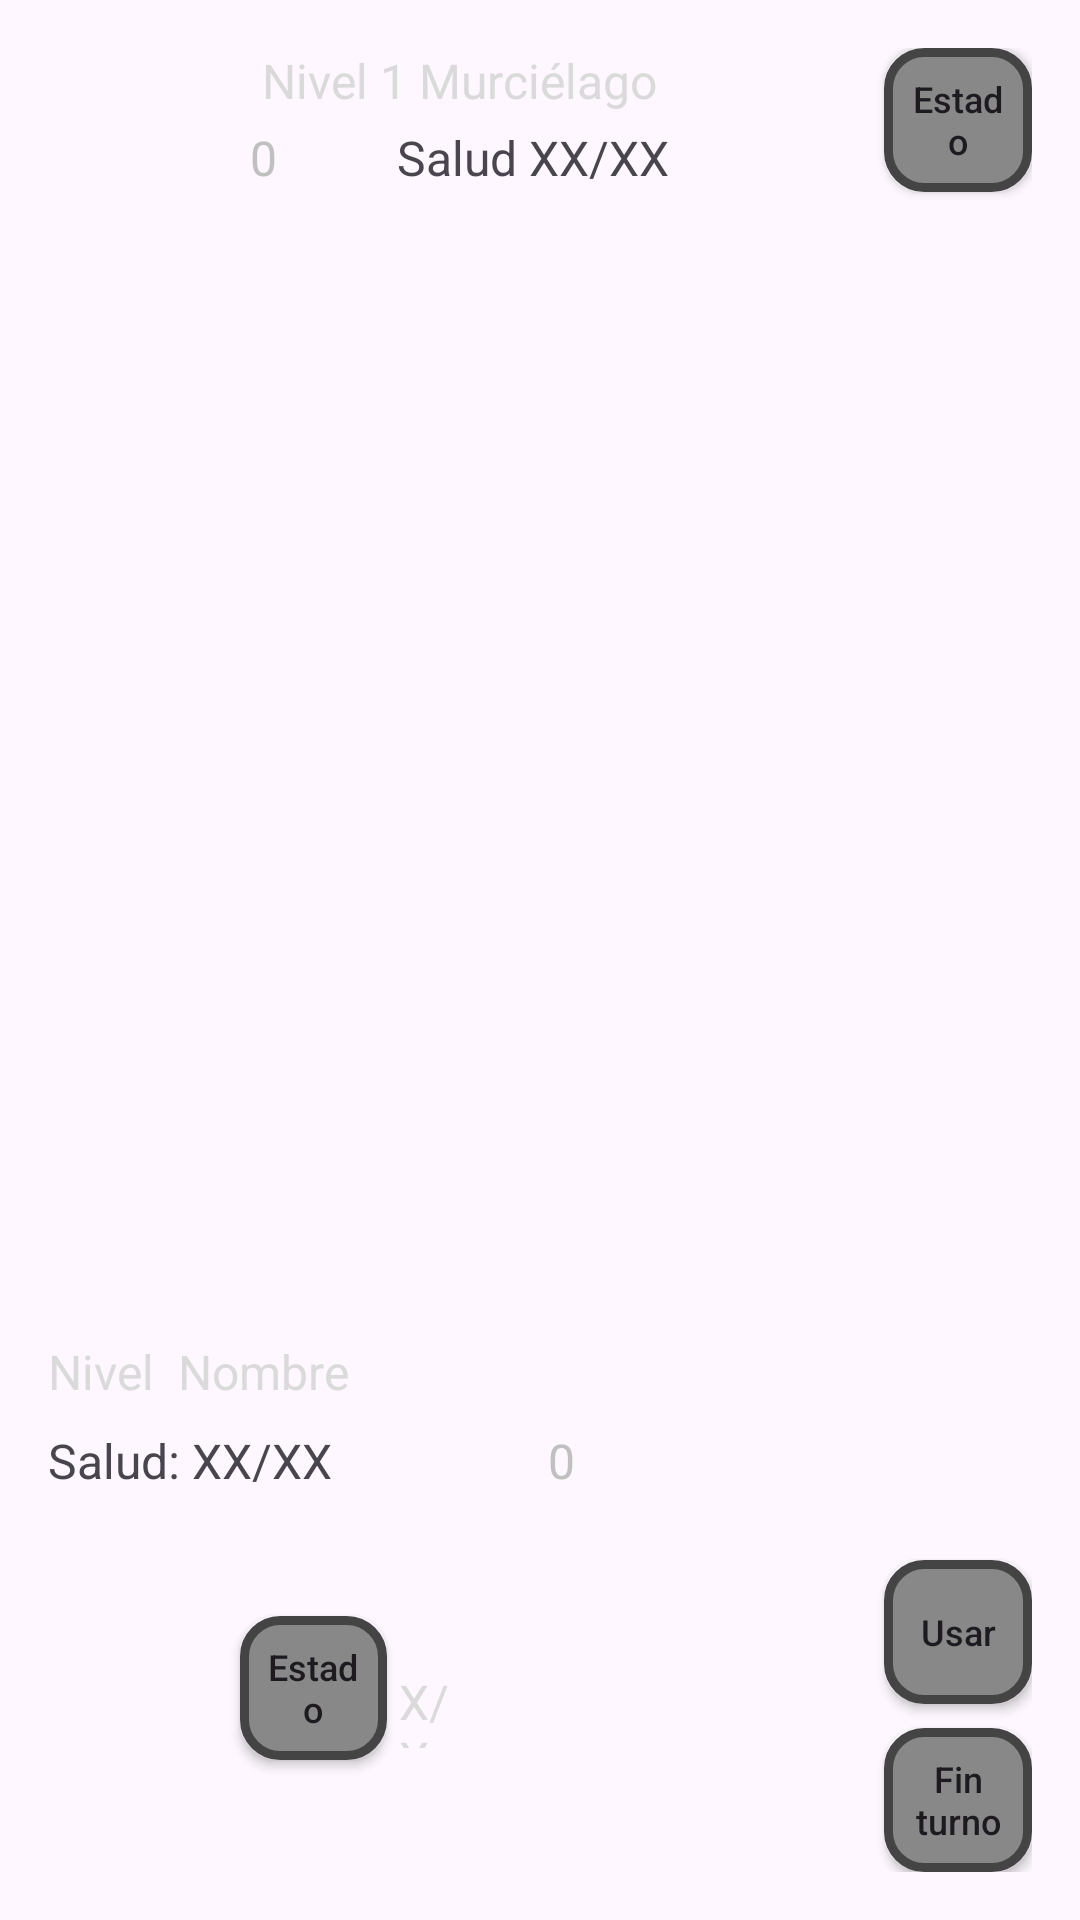

Layout XML and referenced resources for this Android screen:
<!-- AndroidManifest.xml: application theme Theme.EvadeTheFail -->
<!-- res/layout/fragment_combate.xml -->
<?xml version="1.0" encoding="utf-8"?>
<androidx.constraintlayout.widget.ConstraintLayout xmlns:android="http://schemas.android.com/apk/res/android"
    xmlns:app="http://schemas.android.com/apk/res-auto"
    xmlns:tools="http://schemas.android.com/tools"
    android:id="@+id/layout"
    android:layout_width="match_parent"
    android:layout_height="match_parent"
    android:padding="16dp">

    

    <ImageView
        android:id="@+id/imgEnemigo"
        android:layout_width="0dp"
        android:layout_height="0dp"
        android:scaleType="fitCenter"
        app:layout_constraintDimensionRatio="1:1"
        app:layout_constraintEnd_toEndOf="parent"
        app:layout_constraintHorizontal_bias="0.799"
        app:layout_constraintStart_toStartOf="parent"
        app:layout_constraintTop_toTopOf="parent"
        app:layout_constraintWidth_percent="0.195" />

    <TextView
        android:id="@+id/txtNombreEnemigo"
        android:layout_width="wrap_content"
        android:layout_height="wrap_content"
        android:layout_marginEnd="8dp"
        android:textColor="@color/contrast"
        android:text="Murciélago"
        android:textSize="16sp"
        app:layout_constraintEnd_toStartOf="@+id/imgEnemigo"
        app:layout_constraintTop_toTopOf="@+id/imgEnemigo" />

    <TextView
        android:id="@+id/txtNivelEnemigo"
        android:layout_width="wrap_content"
        android:layout_height="wrap_content"
        android:layout_marginEnd="4dp"
        android:textColor="@color/contrast"
        android:text="Nivel 1"
        android:textSize="16sp"
        app:layout_constraintEnd_toStartOf="@+id/txtNombreEnemigo"
        app:layout_constraintTop_toTopOf="@+id/txtNombreEnemigo" />

    <TextView
        android:id="@+id/txtSaludEnemigo"
        android:layout_width="wrap_content"
        android:layout_height="wrap_content"
        android:layout_marginTop="4dp"
        android:text="Salud XX/XX"
        android:textSize="16sp"
        app:layout_constraintEnd_toStartOf="@+id/imgEnemigo"
        app:layout_constraintHorizontal_bias="0.966"
        app:layout_constraintHorizontal_chainStyle="packed"
        app:layout_constraintStart_toStartOf="parent"
        app:layout_constraintTop_toBottomOf="@+id/txtNivelEnemigo" />

    <TextView
        android:id="@+id/txtBloqueoEnemigo"
        android:layout_width="wrap_content"
        android:layout_height="wrap_content"
        android:layout_marginEnd="40dp"
        android:text="0"
        android:textColor="@color/gray"
        android:textSize="16sp"
        app:layout_constraintBottom_toBottomOf="@+id/txtSaludEnemigo"
        app:layout_constraintEnd_toStartOf="@+id/txtSaludEnemigo" />

    <LinearLayout
        android:id="@+id/panelEfectosEnemigo"
        android:layout_width="0dp"
        android:layout_height="26dp"
        android:layout_marginTop="4dp"
        android:gravity="center_horizontal"
        android:orientation="horizontal"
        app:layout_constraintEnd_toStartOf="@+id/imgEnemigo"
        app:layout_constraintHorizontal_bias="0.97"
        app:layout_constraintStart_toStartOf="parent"
        app:layout_constraintTop_toBottomOf="@+id/txtSaludEnemigo"
        app:layout_constraintWidth_percent="0.25" />

    <ImageView
        android:id="@+id/intencionEnemigo"
        android:layout_width="40dp"
        android:layout_height="40dp"
        android:layout_marginTop="8dp"
        android:layout_marginEnd="8dp"
        app:layout_constraintEnd_toStartOf="@+id/imgEnemigo"
        app:layout_constraintTop_toBottomOf="@+id/panelEfectosEnemigo" />

    

    <androidx.appcompat.widget.AppCompatButton
        android:background="@drawable/botones"
        android:textAllCaps="false"
        android:id="@+id/btnInfoEnemigo"
        android:layout_width="0dp"
        android:layout_height="wrap_content"
        android:text="Estado"
        android:textSize="12sp"
        app:layout_constraintEnd_toEndOf="parent"
        app:layout_constraintTop_toTopOf="@+id/imgEnemigo"
        app:layout_constraintWidth_percent="0.15" />

    
    <androidx.recyclerview.widget.RecyclerView
        android:id="@+id/recyclerMensajes"
        android:layout_width="0dp"
        android:layout_height="0dp"
        android:clipToPadding="false"
        android:overScrollMode="never"
        android:padding="4dp"
        android:scrollbars="none"
        app:layout_constraintBottom_toTopOf="@+id/btnContinuar"
        app:layout_constraintEnd_toEndOf="parent"
        app:layout_constraintStart_toStartOf="@+id/btnInfoEnemigo"
        app:layout_constraintTop_toBottomOf="@+id/btnInfoEnemigo"
        app:layout_constraintWidth_percent="0.15" />

    
    <androidx.appcompat.widget.AppCompatButton
        android:background="@drawable/botones"
        android:textAllCaps="false"
        android:id="@+id/btnContinuar"
        android:layout_width="0dp"
        android:layout_height="wrap_content"
        android:text="Continuar"
        android:textSize="12sp"
        android:layout_marginBottom="8dp"
        android:visibility="gone"
        android:enabled="false"
        app:layout_constraintBottom_toTopOf="@+id/btnUsarCarta"
        app:layout_constraintEnd_toEndOf="parent"
        app:layout_constraintStart_toStartOf="@+id/btnUsarCarta"
        app:layout_constraintWidth_percent="0.15" />


    <androidx.appcompat.widget.AppCompatButton
        android:background="@drawable/botones"
        android:textAllCaps="false"
        android:id="@+id/btnUsarCarta"
        android:layout_width="0dp"
        android:layout_height="wrap_content"
        android:layout_marginBottom="8dp"
        android:text="Usar"
        android:textSize="12sp"
        app:layout_constraintBottom_toTopOf="@+id/btnFinTurno"
        app:layout_constraintEnd_toEndOf="parent"
        app:layout_constraintWidth_percent="0.15" />

    <androidx.appcompat.widget.AppCompatButton
        android:background="@drawable/botones"
        android:textAllCaps="false"
        android:id="@+id/btnFinTurno"
        android:layout_width="0dp"
        android:layout_height="wrap_content"
        android:text="Fin turno"
        android:textSize="12sp"
        app:layout_constraintBottom_toBottomOf="parent"
        app:layout_constraintEnd_toEndOf="parent"
        app:layout_constraintWidth_percent="0.15" />

    

    <ImageView
        android:id="@+id/imgJugador"
        android:layout_width="0dp"
        android:layout_height="0dp"
        android:scaleType="fitCenter"
        app:layout_constraintBottom_toBottomOf="parent"
        app:layout_constraintDimensionRatio="3:4"
        app:layout_constraintStart_toStartOf="parent"
        app:layout_constraintWidth_percent="0.195" />

    <androidx.appcompat.widget.AppCompatButton
        android:background="@drawable/botones"
        android:textAllCaps="false"
        android:id="@+id/btnInfoJugador"
        android:layout_width="0dp"
        android:layout_height="wrap_content"
        android:text="Estado"
        android:textSize="12sp"
        app:layout_constraintBottom_toBottomOf="@+id/imgJugador"
        app:layout_constraintEnd_toStartOf="@+id/imgJugador"
        app:layout_constraintHorizontal_bias="0.0"
        app:layout_constraintStart_toEndOf="@+id/imgJugador"
        app:layout_constraintTop_toTopOf="@+id/imgJugador"
        app:layout_constraintVertical_bias="0.0"
        app:layout_constraintWidth_percent="0.15" />

    <TextView
        android:id="@+id/txtNivelJugador"
        android:layout_width="wrap_content"
        android:layout_height="wrap_content"
        android:layout_marginBottom="8dp"
        android:textColor="@color/contrast"
        android:text="Nivel"
        android:textSize="16sp"
        app:layout_constraintBottom_toTopOf="@+id/txtSaludJugador"
        app:layout_constraintStart_toStartOf="parent" />

    <TextView
        android:id="@+id/txtNombreJugador"
        android:layout_width="wrap_content"
        android:layout_height="wrap_content"
        android:layout_marginStart="8dp"
        android:textColor="@color/contrast"
        android:text="Nombre"
        android:textSize="16sp"
        app:layout_constraintStart_toEndOf="@+id/txtNivelJugador"
        app:layout_constraintTop_toTopOf="@+id/txtNivelJugador" />

    <TextView
        android:id="@+id/txtSaludJugador"
        android:layout_width="wrap_content"
        android:layout_height="wrap_content"
        android:layout_marginBottom="8dp"
        android:text="Salud: XX/XX"
        android:textSize="16sp"
        app:layout_constraintBottom_toTopOf="@+id/panelEfectosJugador"
        app:layout_constraintStart_toStartOf="parent" />

    <TextView
        android:id="@+id/txtBloqueoJugador"
        android:layout_width="wrap_content"
        android:layout_height="wrap_content"
        android:layout_marginStart="72dp"
        android:text="0"
        android:textColor="@color/gray"
        android:textSize="16sp"
        app:layout_constraintStart_toEndOf="@+id/txtSaludJugador"
        app:layout_constraintTop_toTopOf="@+id/txtSaludJugador" />

    <LinearLayout
        android:id="@+id/panelEfectosJugador"
        android:layout_width="0dp"
        android:layout_height="25dp"
        android:layout_marginBottom="8dp"
        android:gravity="center_horizontal"
        android:orientation="horizontal"
        app:layout_constraintBottom_toTopOf="@+id/imgJugador"
        app:layout_constraintStart_toStartOf="parent"
        app:layout_constraintWidth_percent="0.25" />

    


    <FrameLayout
        android:id="@+id/panelEnergia"
        android:layout_width="0dp"
        android:layout_height="0dp"
        android:layout_margin="4dp"
        app:layout_constraintBottom_toBottomOf="@+id/btnInfoJugador"
        app:layout_constraintDimensionRatio="1:1"
        app:layout_constraintEnd_toEndOf="parent"
        app:layout_constraintHorizontal_bias="0.0"
        app:layout_constraintStart_toEndOf="@+id/btnInfoJugador"
        app:layout_constraintTop_toTopOf="@+id/panelEfectosJugador"
        app:layout_constraintVertical_bias="1"
        app:layout_constraintWidth_percent="0.08">

        <ImageView
            android:id="@+id/imgEnergiaFondo"
            android:layout_width="match_parent"
            android:layout_height="match_parent"
            android:src="@drawable/energia"
            android:rotation="35"
            android:scaleType="fitXY" />

        <TextView
            android:id="@+id/txtEnergiaJugador"
            android:layout_width="match_parent"
            android:layout_height="match_parent"
            android:gravity="top|left"
            android:text="X/X"
            android:textColor="@color/contrast"
            android:textSize="16sp" />
    </FrameLayout>


    <androidx.recyclerview.widget.RecyclerView
        android:id="@+id/cartasMano"
        android:layout_width="0dp"
        android:layout_height="0dp"
        android:layout_marginStart="8dp"
        android:layout_marginEnd="8dp"
        app:layout_constraintBottom_toBottomOf="parent"
        app:layout_constraintEnd_toStartOf="@+id/btnFinTurno"
        app:layout_constraintHorizontal_bias="0.0"
        app:layout_constraintStart_toEndOf="@+id/imgJugador"
        app:layout_constraintTop_toBottomOf="@+id/btnInfoJugador"
        app:layout_constraintVertical_bias="0.0" />

</androidx.constraintlayout.widget.ConstraintLayout>
<!-- resources referenced by this layout -->
<resources>
  <color name="contrast">#DADADA</color>
  <color name="gray">#C0C0C0</color>
  <!-- drawable botones (drawable) -->
  <shape xmlns:android="http://schemas.android.com/apk/res/android"
      android:shape="rectangle">
      <solid android:color="#888888"/>
      <stroke android:width="3dp" android:color="#444444"/> 
      <corners android:radius="12dp"/> 
      <padding android:left="8dp" android:right="8dp" android:top="6dp" android:bottom="6dp"/>
  </shape>
  <style name="Theme.EvadeTheFail" parent="Base.Theme.EvadeTheFail" />
  <style name="Base.Theme.EvadeTheFail" parent="Theme.Material3.DayNight.NoActionBar">
          
          
      </style>
</resources>
